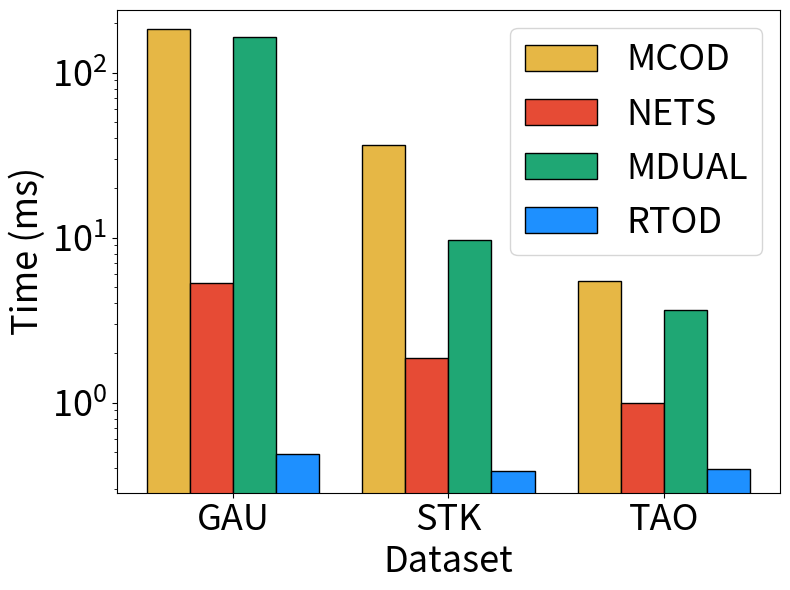

Reproduce this figure in Python. (Note: this script raises an exception after producing the figure.)
import matplotlib.pyplot as plt
import numpy as np
from matplotlib.backends.backend_pdf import PdfPages
import matplotlib.colors as mcolors


def common_draw(Ys: list, labels: list, y_tick_tuple: tuple, x_lim_tuple: tuple, x_name: list = None,
                saveName: str = "pic/paper/temp.pdf",
                colors=[],
                colorOffset=0,
                show_legend=True,
                legendsize=20,
                legend_pos=2,
                x_axis_name="",
                y_axis_name='Time (ms)',
                y_log=False,
                ymin=-1,
                ymax=-1,
                lengent_ncol=3,
                selfdef_figsize=(12, 6),
                BAR=True,
                bar_width=0.8,
                columnspacing=1.6,
                common_font_size=26,
                x_num=0,
                line=0,
                y_ticks=[],
                y_label_fontsize=''):
    with PdfPages(saveName) as pdf:
        font = {
            "weight": "normal",
            "size": common_font_size,
        }

        if x_num == 0:
            x_num = len(x_name)

        X = np.arange(x_num) + 1
        if colors == []:
            colors = ["#e64b35", "gold", "dodgerblue",
                      "lightgreen", "cyan", "green", "chocolate"]

        markers = ["o", "^", "D", "s", "*", "P", "x"]
        linestyles = ["-", ":", "-.", "--"]

        plt.figure(figsize=selfdef_figsize)
        if not BAR:
            for i in range(0, len(Ys)):
                plt.plot(X,
                         Ys[i],
                         label=labels[i],
                         linestyle=linestyles[i],
                         color=colors[i],
                         marker=markers[i],
                         markersize=10,
                         linewidth=3,
                         )
        else:
            X = np.arange(x_num) + 1
            total_width, n = bar_width, len(Ys)
            width = total_width / n
            X = X - (total_width - width) / 2
            for i in range(0, len(Ys)):
                plt.bar(X + width * i, Ys[i], width=width, label=labels[i],
                        color=colors[i % len(colors) + colorOffset],
                        edgecolor="black")

        xlim_left, xlim_right = x_lim_tuple
        if line != 0:
            line_x = np.linspace(xlim_left, xlim_right, 4)
            line_y = [line, line, line, line]
            plt.plot(line_x, line_y, color="darkgreen",
                     label="RTc3 Uniform",  linestyle='--')
        if y_log:
            plt.yscale("log")
        x_ticks = np.linspace(1, x_num, len(x_name))
        if x_name == None:
            x_name = [str(float(x)/10) for x in range(0, x_num)]
        plt.xticks(x_ticks, x_name, fontsize=common_font_size)

        # adaptively
        plt.yticks(fontsize=common_font_size)
        if y_ticks != []:
            plt.yticks(y_ticks[0], y_ticks[1])
        if ymax != -1:
            plt.ylim(ymax=ymax)
        if ymin != -1:
            plt.ylim(ymin=ymin)
        
        ax = plt.gca()
        if x_axis_name != "":
            ax.set_xlabel(x_axis_name, font)
        if y_label_fontsize == '':
            ax.set_ylabel(y_axis_name, font)
        else:
            ax.set_ylabel(
                y_axis_name, {"weight": "normal", "size": y_label_fontsize})
        if show_legend:
            ax.legend(prop={'size': legendsize}, loc=legend_pos,
                    ncol=lengent_ncol, columnspacing=columnspacing)
        plt.tight_layout()
        pdf.savefig()

def draw_memory(Ys: list, labels: list, y_tick_tuple: tuple, x_lim_tuple: tuple, x_name: list = None,
                saveName: str = "pic/paper/temp.pdf",
                colors=[],
                colorOffset=0,
                legendsize=20,
                legend_pos=2,
                x_axis_name="",
                y_axis_name='Time (ms)',
                y_log=False,
                ymin=-1,
                ymax=-1,
                lengent_ncol=3,
                selfdef_figsize=(12, 6),
                BAR=True,
                bar_width=0.8,
                columnspacing=1.6,
                common_font_size=26,
                x_num=0,
                y_ticks=[],
                y_label_fontsize=''):
    with PdfPages(saveName) as pdf:
        font = {
            "weight": "normal",
            "size": common_font_size,
        }
        if x_num == 0:
            x_num = len(x_name)
        X = np.arange(x_num) + 1
        plt.figure(figsize=selfdef_figsize)
        total_width, n = bar_width, len(Ys)
        width = total_width / n
        X = X - (total_width - width) / 2
        handles = []
        for i in range(0, n - 1):
            h = plt.bar(X + width * i, Ys[i], width=width, label=labels[i],
                    color=colors[i % len(colors) + colorOffset],
                    edgecolor="black")
            handles.append(h)
        h = plt.bar(X + width * (n - 2), Ys[n - 1], bottom=Ys[n - 2], width=width, label=labels[n - 1],
                color=colors[n - 1],
                edgecolor="black")
        handles.append(h)
        if y_log:
            plt.yscale("log")
        x_ticks = np.linspace(1, x_num, len(x_name))
        if x_name == None:
            x_name = [str(float(x)/10) for x in range(0, x_num)]
        plt.xticks(x_ticks, x_name, fontsize=common_font_size)

        # adaptively
        plt.yticks(fontsize=common_font_size)
        if y_ticks != []:
            plt.yticks(y_ticks[0], y_ticks[1])
        if ymax != -1:
            plt.ylim(ymax=ymax)
        if ymin != -1:
            plt.ylim(ymin=ymin)
        ax = plt.gca()
        if x_axis_name != "":
            ax.set_xlabel(x_axis_name, font)
        if y_label_fontsize == '':
            ax.set_ylabel(y_axis_name, font)
        else:
            ax.set_ylabel(
                y_axis_name, {"weight": "normal", "size": y_label_fontsize})
        
        # new_handles = [handles[0], handles[3], handles[1], handles[4], handles[2]]
        ax.legend(handles=handles, prop={'size': legendsize}, loc=legend_pos,
                  ncol=lengent_ncol, columnspacing=columnspacing)

        plt.tight_layout()
        pdf.savefig()

def draw_stacking(Ys: list, labels: list, x_lim_tuple: tuple, x_name: list = None,
                  saveName: str = "pic/paper/temp.pdf",
                  colors=[],
                  colorOffset=0,
                  legendsize=26,
                  legend_pos=2,
                  x_axis_name="Selectivity",
                  y_axis_name='Time (ms)',
                  y_log=False,
                  ymax=-1,
                  lengent_ncol=3,
                  selfdef_figsize=(12, 6),
                  BAR=True,
                  columnspacing=1.6,
                  common_font_size=26):
    with PdfPages(saveName) as pdf:
        font = {
            "weight": "normal",   # "bold"
            "size": common_font_size,
        }
        x_num = len(x_name)

        print(f"[INFO] use x_num: {x_num}")

        X = np.arange(x_num) + 1
        if colors == []:
            # colors = ["#e64b35","gold","dodgerblue","lightgreen","cyan","green","chocolate"]
            colors = ["lightgreen", 'xkcd:jade',
                      'dodgerblue', 'gold', '#e64b35']
        plt.figure(figsize=selfdef_figsize)
        X = np.arange(x_num) + 1
        width = 0.65
        print(len(Ys), len(X))
        print(labels)

        accumulated_height = []
        accumulated_height.append(Ys[0])
        for i in range(1, len(Ys)):
            cur_height = []
            for j in range(x_num):
                cur_height.append(Ys[i][j] + accumulated_height[i - 1][j])
            accumulated_height.append(cur_height)
        accumulated_height.insert(0, [0] * x_num)

        # set bottom
        for i in range(0, len(Ys)):
            plt.bar(X, Ys[i], width=width, label=labels[i],
                    bottom=accumulated_height[i],
                    color=colors[i % len(colors) + colorOffset],
                    edgecolor="black")

        xlim_left, xlim_right = x_lim_tuple
        if y_log:
            plt.yscale("log")
        print(plt.xlim(xlim_left, xlim_right))
        print(plt.ylim())
        x_ticks = np.linspace(1, x_num, x_num)
        print(x_ticks)
        if x_name == None:
            x_name = [str(float(x)/10) for x in range(0, x_num)]
        plt.xticks(x_ticks, x_name, fontsize=common_font_size)

        # adaptively
        plt.yticks(fontsize=common_font_size)
        if ymax != -1:
            plt.ylim(ymax=ymax)

        ax = plt.gca()
        if x_axis_name != "":
            ax.set_xlabel(x_axis_name, font)
        ax.set_ylabel(y_axis_name, font)
        ax.legend(prop={'size': legendsize}, loc=legend_pos,
                  ncol=lengent_ncol, columnspacing=columnspacing)
        plt.tight_layout()
        pdf.savefig()


def draw_vary_ray_num():
    Y = [
        [2063293.594, 18871485.19, 102663080.3, 139814773.4, 141472064],
    ]
    Y_label = ["STK"]
    X_tick_name = ["1k", "10k", "100k", "1000k", "3000k"] 
    common_draw(Y, Y_label, None, (0.5, 0.5 + len(X_tick_name)),
                X_tick_name, "pic/vary_ray_num.pdf",
                colors=["dodgerblue"],
                colorOffset=0,
                x_axis_name='Number of rays',
                y_axis_name='RPS',
                y_log=True,
                legendsize=26,
                common_font_size=26,
                columnspacing=0.8,
                lengent_ncol=3,
                # ymax=140,
                BAR=False,
                selfdef_figsize=(8,6))


def time_distribution():
    record_x_name = ['GAU', 'STK', 'TAO']
    record_labels = [
        'Transferring Data',
        'Updating Units',
        'Building the BVH tree',
        'Detecting Outliers',
    ]
    time = [
        [0.025119, 0.023305, 0.0125783],
        [0.103257, 0.085829, 0.0161487],
        [0.190374, 0.189113, 0.168299],
        [0.168199, 0.089309, 0.198239],
    ]
    draw_stacking(time,
                  record_labels,
                  x_lim_tuple=(0.5, 0.5 + len(record_x_name)),
                  x_name=record_x_name,
                  saveName="pic/breakdown-running-time.pdf",
                  colorOffset=0,
                  x_axis_name='Dataset',
                  y_axis_name='Time (ms)',
                  legendsize=26,
                  common_font_size=26,
                  lengent_ncol=2,
                  ymax=0.73,
                  legend_pos=1,
                  #   columnspacing=0.6,
                  #   colors=['#d6a9aa', "lightgreen", 'xkcd:jade', 'dodgerblue', 'gold',],
                  colors=["lightgreen", 'xkcd:jade', 'dodgerblue', 'gold', ],
                  )

def overall_time(colors):
    record_x_name = ["GAU", "STK", "TAO"]
    record_labels = ["MCOD", "NETS", "MDUAL", "RTOD"]
    total_time = [
        [185.267, 36.231, 5.439],
        [5.326, 1.877, 1],
        [165, 9.752, 3.65],
        [0.487, 0.388, 0.395],
    ]
    common_draw(total_time, record_labels, None, (0.5, 0.5 + len(record_x_name)),
                record_x_name, "pic/highlight-results-time-86.pdf",
                colors=colors,
                colorOffset=0,
                selfdef_figsize=(8, 6),
                x_axis_name='Dataset',
                y_axis_name='Time (ms)',
                y_log=True,
                legendsize=26,
                common_font_size=26,
                columnspacing=0.8,
                lengent_ncol=1,
                legend_pos='best',
                ymax=240)

def overall_memory(colors):
    record_x_name = ["GAU", "STK", "TAO"]
    record_labels = ["MCOD", "NETS", "MDUAL", "RTOD-Host", "RTOD-Device"]
    mem = [
        [83, 73, 44],
        [39, 36.6, 14.6],
        [42.5, 39.4, 14.6],
        [3.01172, 3.01953, 0.6875],
        [26, 26, 2],
    ]
    draw_memory(mem, record_labels, None, (0.5, 0.5 + len(record_x_name)),
                record_x_name, "pic/highlight-results-mem-86.pdf",
                colors=colors,
                colorOffset=0,
                selfdef_figsize=(8, 6),
                x_axis_name='Dataset',
                y_axis_name='Memory (MB)',
                y_log=False,
                legendsize=26,
                common_font_size=26,
                columnspacing=0.8,
                lengent_ncol=2,
                legend_pos='best',
                ymax=150)

def vary_window_size(colors):
    # GAU
    record_x_name = ["10k", "50k", "100k", "150k", "200k"]
    record_labels = ["MCOD", "NETS", "MDUAL", "RTOD"]
    total_time = [
        [1819.827, 561.654, 183.512, 173.451, 153.178],
        [13.54, 5.98, 6.55, 5.07, 5.22],
        [84.01, 145.61, 163.55, 148.02, 186.75],
        [0.597036, 0.530574, 0.525301, 0.506659, 0.489369],
    ]
    common_draw(total_time, record_labels, None, (0.5, 0.5 + len(record_x_name)),
                record_x_name, "pic/varying-window-GAU.pdf",
                colors=colors,
                colorOffset=0,
                selfdef_figsize=(8, 6),
                x_axis_name='Window Size',
                y_axis_name='Time (ms)',
                y_log=True,
                common_font_size=26,
                columnspacing=0.8,
                show_legend=False,
                legendsize=26,
                lengent_ncol=2,
                legend_pos='upper right',
                ymax=3000,
                BAR=False)

    # STK
    record_x_name = ["10k", "50k", "100k", "150k", "200k"]
    record_labels = ["MCOD", "NETS", "MDUAL", "RTOD"]
    total_time = [
        [50.727, 34.567, 35.035, 38.082, 40.09],
        [2.016, 1.672, 1.76, 2, 1.87],
        [1.78, 4.39, 11.82, 16.76, 21.85],
        [0.360827, 0.377785, 0.39899, 0.418776, 0.426521],
    ]
    common_draw(total_time, record_labels, None, (0.5, 0.5 + len(record_x_name)),
                record_x_name, "pic/varying-window-STK.pdf",
                colors=colors,
                colorOffset=0,
                selfdef_figsize=(8, 6),
                x_axis_name='Window Size',
                y_axis_name='Time (ms)',
                y_log=True,
                legendsize=26,
                common_font_size=26,
                columnspacing=0.8,
                show_legend=False,
                lengent_ncol=4,
                legend_pos='best',
                ymax=200,
                BAR=False)

    # TAO
    record_x_name = ["1k", "5k", "10k", "15k", "20k"]
    record_labels = ["MCOD", "NETS", "MDUAL", "RTOD"]
    total_time = [
        [2.778, 4.284, 5.52, 6.152, 7.25],
        [0.38, 0.644, 0.965, 1.26, 1.616],
        [0.49, 1.74, 3.71, 6.56, 9.35],
        [0.307149, 0.348122, 0.393131, 0.431411, 0.457859],
    ]
    common_draw(total_time, record_labels, None, (0.5, 0.5 + len(record_x_name)),
                record_x_name, "pic/varying-window-TAO.pdf",
                colors=colors,
                colorOffset=0,
                selfdef_figsize=(8, 6),
                x_axis_name='Window Size',
                y_axis_name='Time (ms)',
                y_log=True,
                legendsize=26,
                common_font_size=26,
                columnspacing=0.8,
                show_legend=False,
                lengent_ncol=1,
                ymax=12,
                BAR=False)

def vary_slide_size(colors):
    # GAU
    record_x_name = ["5%", "10%", "20%", "50%", "100%"]
    record_labels = ["MCOD", "NETS", "MDUAL", "RTOD"]
    total_time = [
        [192.152, 382.027, 769.952, 3159.927, 18983.633],
        [5.688, 7.34, 11, 26.3, 49.66],
        [163.08, 94.22, 49.17, 40.18, 65.38],
        [0.5494, 0.65214, 0.848003, 1.48439, 2.60254],
    ]
    common_draw(total_time, record_labels, None, (0.5, 0.5 + len(record_x_name)),
                record_x_name, "pic/varying-slide-GAU.pdf",
                colors=colors,
                colorOffset=0,
                selfdef_figsize=(8, 6),
                x_axis_name='Slide Size/Window Size',
                y_axis_name='Time (ms)',
                y_log=True,
                show_legend=False,
                legendsize=26,
                common_font_size=26,
                columnspacing=0.8,
                lengent_ncol=1,
                ymax=25000,
                BAR=False)

    # STK
    record_x_name = ["5%", "10%", "20%", "50%", "100%"]
    record_labels = ["MCOD", "NETS", "MDUAL", "RTOD"]
    total_time = [
        [36.83, 71.909, 140.313, 325.305, 784.613],
        [1.96, 3.446, 6.4, 16.2, 33.8],
        [9.55, 9.27, 6.36, 12.14, 22.32],
        [0.401412, 0.513108, 0.722111, 1.363, 2.45399],
    ]
    common_draw(total_time, record_labels, None, (0.5, 0.5 + len(record_x_name)),
                record_x_name, "pic/varying-slide-STK.pdf",
                colors=colors,
                colorOffset=0,
                selfdef_figsize=(8, 6),
                x_axis_name='Slide Size/Window Size',
                y_axis_name='Time (ms)',
                y_log=True,
                show_legend=False,
                legendsize=26,
                common_font_size=26,
                columnspacing=0.8,
                lengent_ncol=1,
                ymax=1500,
                BAR=False)

    # TAO
    record_x_name = ["5%", "10%", "20%", "50%", "100%"]
    record_labels = ["MCOD", "NETS", "MDUAL", "RTOD"]
    total_time = [
        [5.435, 10.437, 20.574, 47.513, 73.639],
        [0.96, 1.265, 1.93, 3.4, 5.7],
        [3.89, 3.33, 3.92, 4.38, 8.59],
        [0.396153, 0.405813, 0.437548, 0.513555, 0.628039],
    ]
    common_draw(total_time, record_labels, None, (0.5, 0.5 + len(record_x_name)),
                record_x_name, "pic/varying-slide-TAO.pdf",
                colors=colors,
                colorOffset=0,
                selfdef_figsize=(8, 6),
                x_axis_name='Slide Size/Window Size',
                y_axis_name='Time (ms)',
                y_log=True,
                show_legend=False,
                legendsize=26,
                common_font_size=26,
                columnspacing=0.8,
                lengent_ncol=1,
                ymax=100,
                BAR=False)

def vary_R(colors):
    # GAU
    record_x_name = ["25%", "50%", "100%", "500%", "1000%"]
    record_labels = ["MCOD", "NETS", "MDUAL", "RTOD"]
    total_time = [
        [7830.446, 1732.433, 192.201, 45.41, 24.546],
        [115.3, 17.7, 5.72, 1.65, 1.46],
        [5859.5, 990.92, 160.03, 8.41, 1.8],
        [1.05287, 0.621829, 0.499456, 0.325994, 0.286911],
    ]
    common_draw(total_time, record_labels, None, (0.5, 0.5 + len(record_x_name)),
                record_x_name, "pic/varying-R-GAU.pdf",
                colors=colors,
                colorOffset=0,
                selfdef_figsize=(8, 6),
                x_axis_name='Distance Threshold',
                y_axis_name='Time (ms)',
                y_log=True,
                show_legend=False,
                legendsize=26,
                common_font_size=26,
                columnspacing=0.8,
                lengent_ncol=1,
                ymax=10000,
                BAR=False)

    # STK
    record_x_name = ["25%", "50%", "100%", "500%", "1000%"]
    record_labels = ["MCOD", "NETS", "MDUAL", "RTOD"]
    total_time = [
        [228.298, 77.092, 35.961, 16.423, 18.58],
        [4.77, 2.48, 1.96, 1.32, 1.25],
        [95.06, 31.16, 9.51, 1.45, 1.11],
        [0.500329, 0.45761, 0.39688, 0.320794, 0.295767],
    ]
    common_draw(total_time, record_labels, None, (0.5, 0.5 + len(record_x_name)),
                record_x_name, "pic/varying-R-STK.pdf",
                colors=colors,
                colorOffset=0,
                selfdef_figsize=(8, 6),
                x_axis_name='Distance Threshold',
                y_axis_name='Time (ms)',
                y_log=True,
                show_legend=False,
                legendsize=26,
                common_font_size=26,
                columnspacing=0.8,
                lengent_ncol=1,
                ymax=600,
                BAR=False)

    # TAO
    record_x_name = ["25%", "50%", "100%", "500%", "1000%"]
    record_labels = ["MCOD", "NETS", "MDUAL", "RTOD"]
    total_time = [
        [48.713, 12.654, 5.481, 1.778, 1.519],
        [21, 4, 0.98, 0.204, 0.129],
        [116.2, 16.76, 3.78, 0.72, 0.21],
        [0.777763, 0.56287, 0.394725, 0.2158, 0.182455],
    ]
    common_draw(total_time, record_labels, None, (0.5, 0.5 + len(record_x_name)),
                record_x_name, "pic/varying-R-TAO.pdf",
                colors=colors,
                colorOffset=0,
                selfdef_figsize=(8, 6),
                x_axis_name='Distance Threshold',
                y_axis_name='Time (ms)',
                y_log=True,
                show_legend=False,
                legendsize=26,
                common_font_size=26,
                columnspacing=0.8,
                lengent_ncol=1,
                ymax=150,
                BAR=False)

def vary_K(colors):
    # GAU
    record_x_name = ["10", "30", "50", "70", "100"]
    record_labels = ["MCOD", "NETS", "MDUAL", "RTOD"]
    total_time = [
        [111.468, 132.837, 183.588, 567.227, 3776.095],
        [3.25, 4.08, 5.11, 7.05, 9.03],
        [17.66, 56.55, 165.67, 325.47, 538.45],
        [0.301978, 0.407293, 0.547744, 0.614817, 0.79909],
    ]
    common_draw(total_time, record_labels, None, (0.5, 0.5 + len(record_x_name)),
                record_x_name, "pic/varying-K-GAU.pdf",
                colors=colors,
                colorOffset=0,
                selfdef_figsize=(8, 6),
                x_axis_name='Neighbor Threshold',
                y_axis_name='Time (ms)',
                y_log=True,
                show_legend=False,
                legendsize=26,
                common_font_size=26,
                columnspacing=0.8,
                lengent_ncol=1,
                ymax=6000,
                BAR=False)

    # STK
    record_x_name = ["10", "30", "50", "70", "100"]
    record_labels = ["MCOD", "NETS", "MDUAL", "RTOD"]
    total_time = [
        [32.609, 28.773, 35.838, 70.633, 110.031],
        [1.467, 1.56, 1.94, 2.23, 2.38],
        [3.22, 8.83, 10.03, 12.48, 20.86],
        [0.288736, 0.35102, 0.399524, 0.450588, 0.543054],
    ]
    common_draw(total_time, record_labels, None, (0.5, 0.5 + len(record_x_name)),
                record_x_name, "pic/varying-K-STK.pdf",
                colors=colors,
                colorOffset=0,
                selfdef_figsize=(8, 6),
                x_axis_name='Neighbor Threshold',
                y_axis_name='Time (ms)',
                y_log=True,
                show_legend=False,
                legendsize=26,
                common_font_size=26,
                columnspacing=0.8,
                lengent_ncol=1,
                ymax=300,
                BAR=False)

    # TAO
    record_x_name = ["10", "30", "50", "70", "100"]
    record_labels = ["MCOD", "NETS", "MDUAL", "RTOD"]
    total_time = [
        [2.892, 3.876, 5.598, 7.291, 10.428],
        [0.64, 0.855, 0.99, 1.13, 1.4],
        [1.32, 2.48, 3.65, 4.81, 6.65],
        [0.224274, 0.317165, 0.395041, 0.471331, 0.587537],
    ]
    common_draw(total_time, record_labels, None, (0.5, 0.5 + len(record_x_name)),
                record_x_name, "pic/varying-K-TAO.pdf",
                colors=colors,
                colorOffset=0,
                selfdef_figsize=(8, 6),
                x_axis_name='Neighbor Threshold',
                y_axis_name='Time (ms)',
                y_log=True,
                show_legend=False,
                legendsize=26,
                common_font_size=26,
                columnspacing=0.8,
                lengent_ncol=1,
                ymax=16,
                BAR=False)

def vary_legend(colors):
    record_x_name = ["10", "30", "50", "70", "100"]
    record_labels = ["MCOD", "NETS", "MDUAL", "RTOD"]
    total_time = [
        [117.1270265, 133.5844736, 195.2347218, 592.9089938, 3497.38145],
        [3.25, 4.08, 5.11, 7.05, 9.03],
        [17.66, 56.55, 165.67, 325.47, 538.45],
        [0.301978, 0.407293, 0.547744, 0.614817, 0.79909],
    ]
    common_draw(total_time, record_labels, None, (0.5, 0.5 + len(record_x_name)),
                record_x_name, "pic/varying-params-legend.pdf",
                colors=colors,
                colorOffset=0,
                selfdef_figsize=(12, 6),
                x_axis_name='Neighbor Threshold',
                y_axis_name='Time (ms)',
                y_log=True,
                show_legend=True,
                legendsize=26,
                common_font_size=26,
                columnspacing=0.8,
                lengent_ncol=4,
                ymax=100000,
                BAR=False)

# draw_vary_ray_num()
# time_distribution()
colors = ["#e6b745", "#e64b35", "xkcd:jade", "dodgerblue"] # 9394e7 
overall_time(colors)
overall_memory(colors + ["gold"])
vary_window_size(colors)
vary_slide_size(colors)
vary_R(colors)
vary_K(colors)
vary_legend(colors)